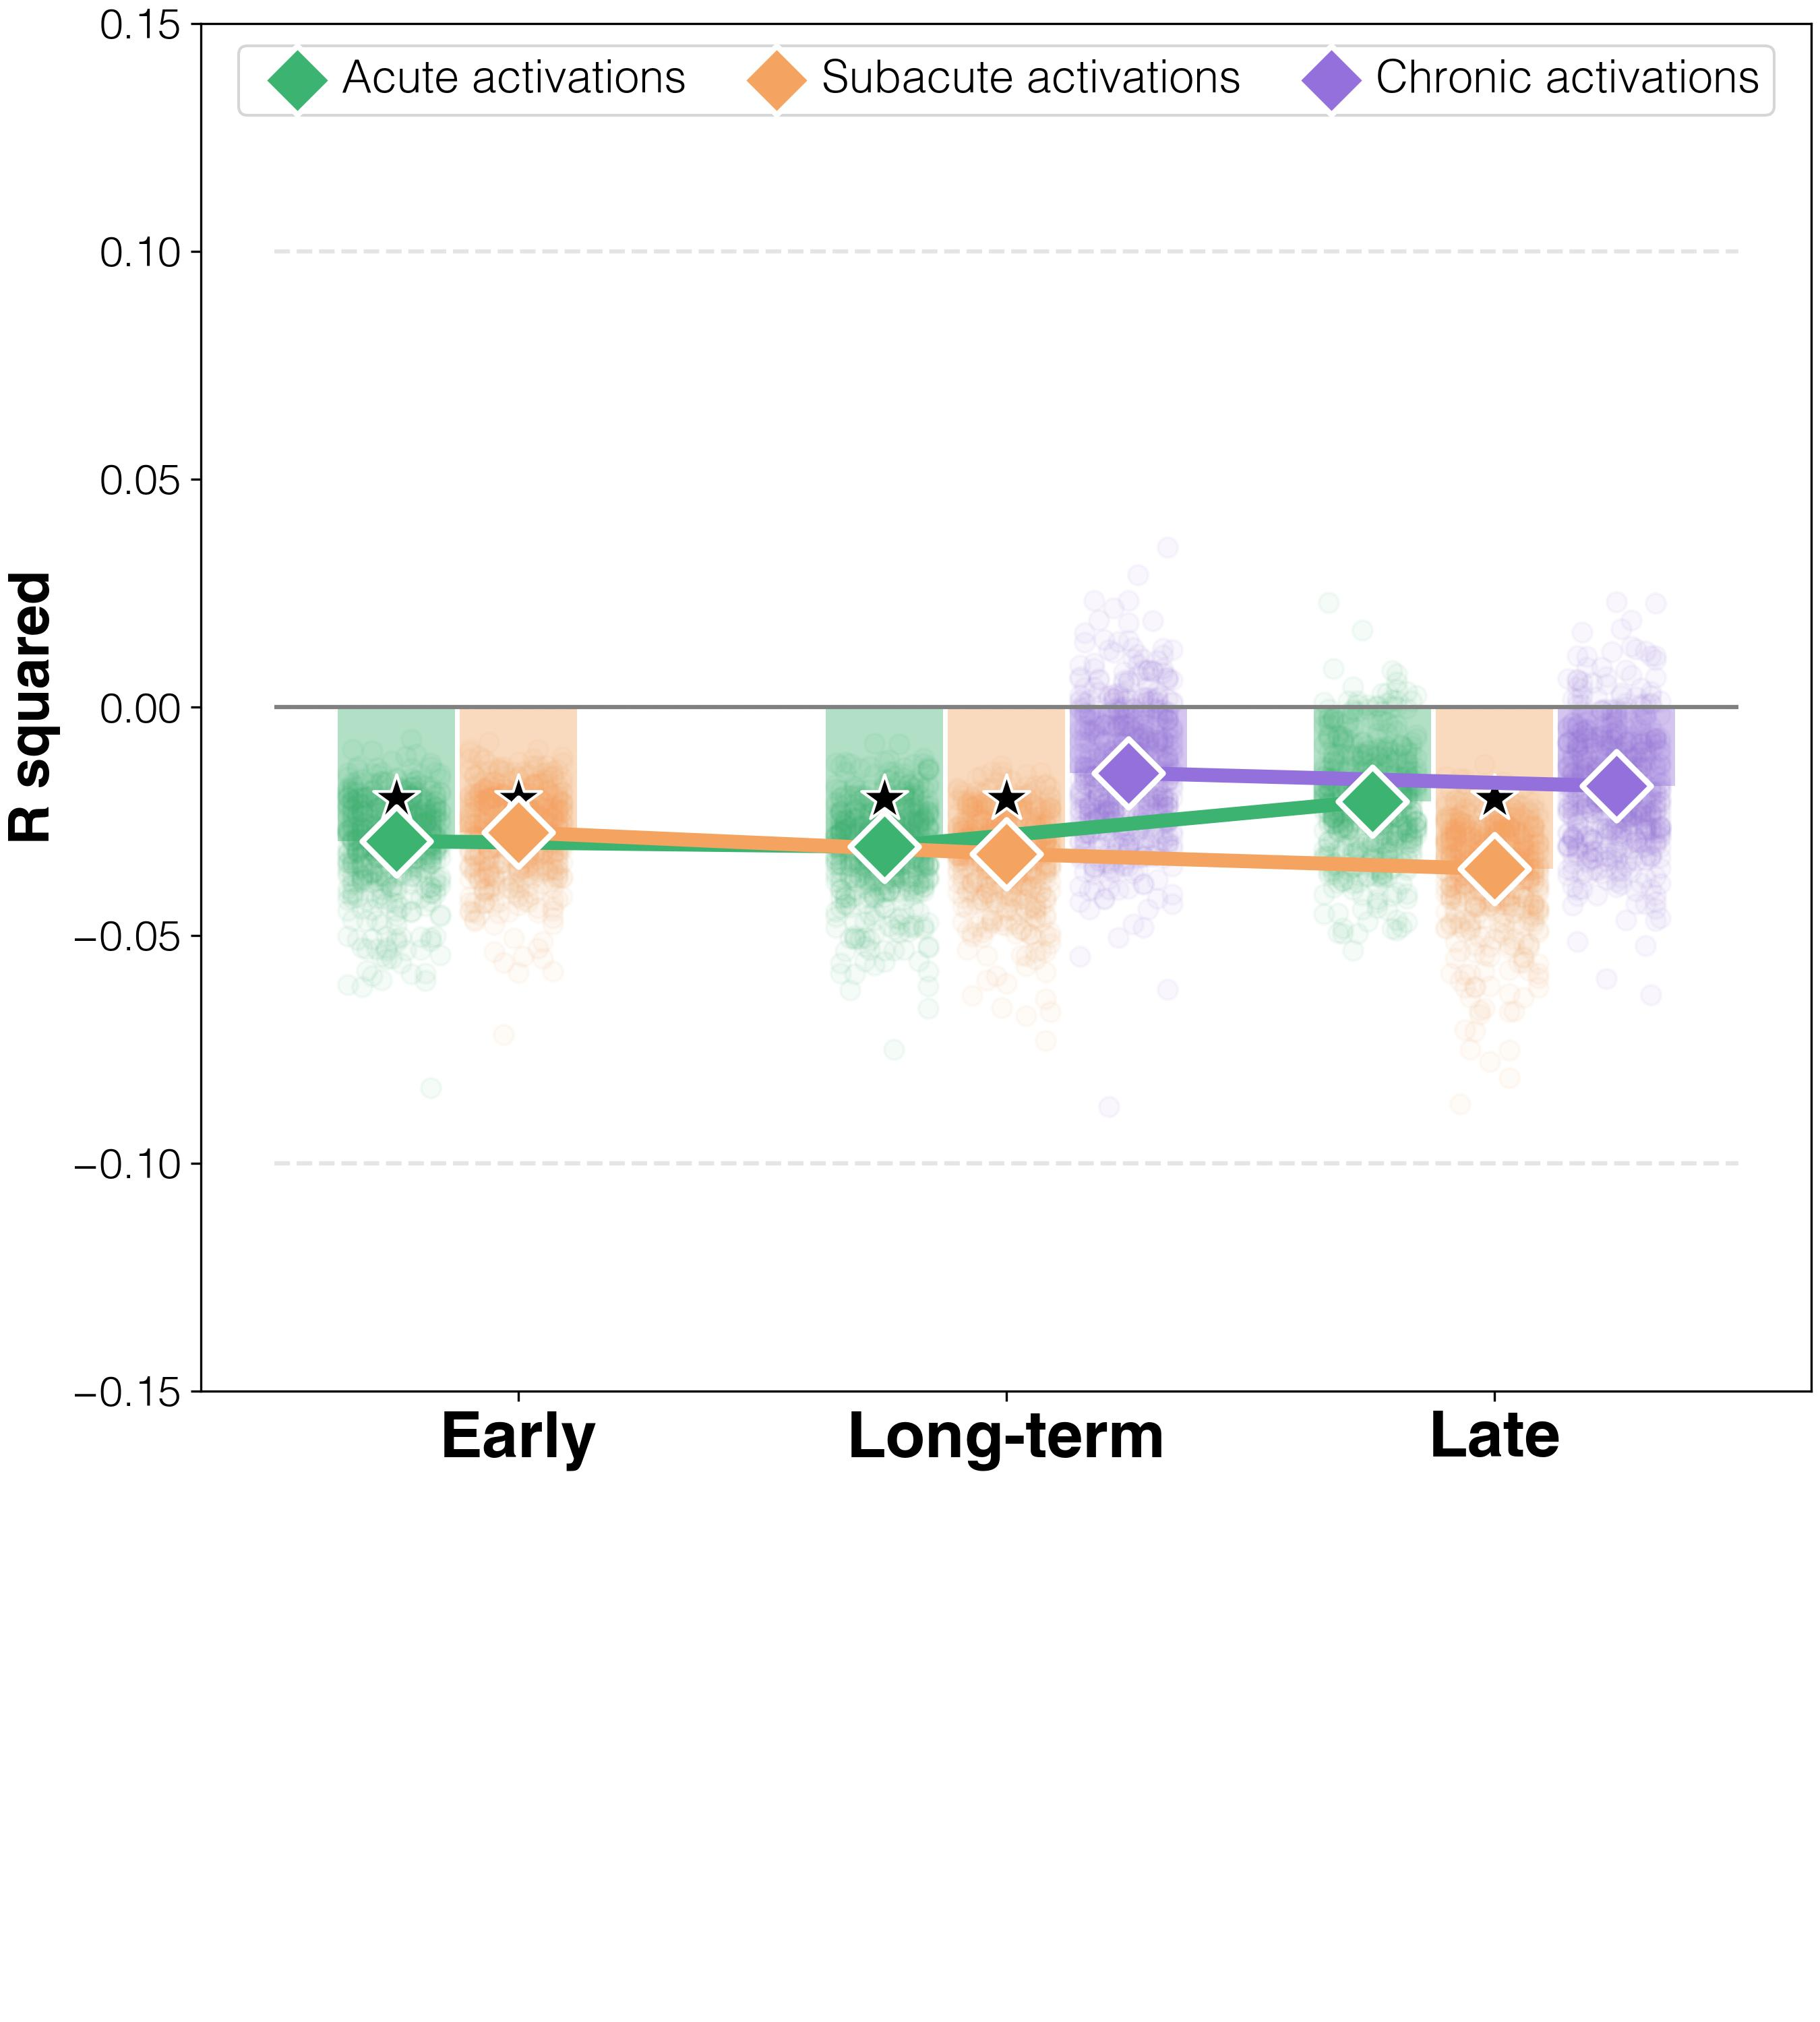

The data file committed next to this chart (first rows):
target	predictor	average_spearman_rho	95%_CI	FDR_p	raw_p
improvements T2-T1	activations T1	-0.02936	(-0.0339, -0.01449)	0.00267	0.00167
improvements T3-T1	activations T1	-0.0306	(-0.03585, -0.01348)	0.00267	0.00167
improvements T3-T2	activations T1	-0.02058	(-0.02736, 0.00137)	0.1113	0.08347
improvements T2-T1	activations T2	-0.02742	(-0.03254, -0.01312)	0.00267	0.00167
improvements T3-T1	activations T2	-0.03214	(-0.03685, -0.01764)	0.00267	0.00167
improvements T3-T2	activations T2	-0.03544	(-0.0405, -0.02028)	0.00267	0.00167
improvements T3-T1	activations T3	-0.01441	(-0.02358, 0.01264)	0.2905	0.2905
improvements T3-T2	activations T3	-0.01728	(-0.02601, 0.00872)	0.1832	0.1603
